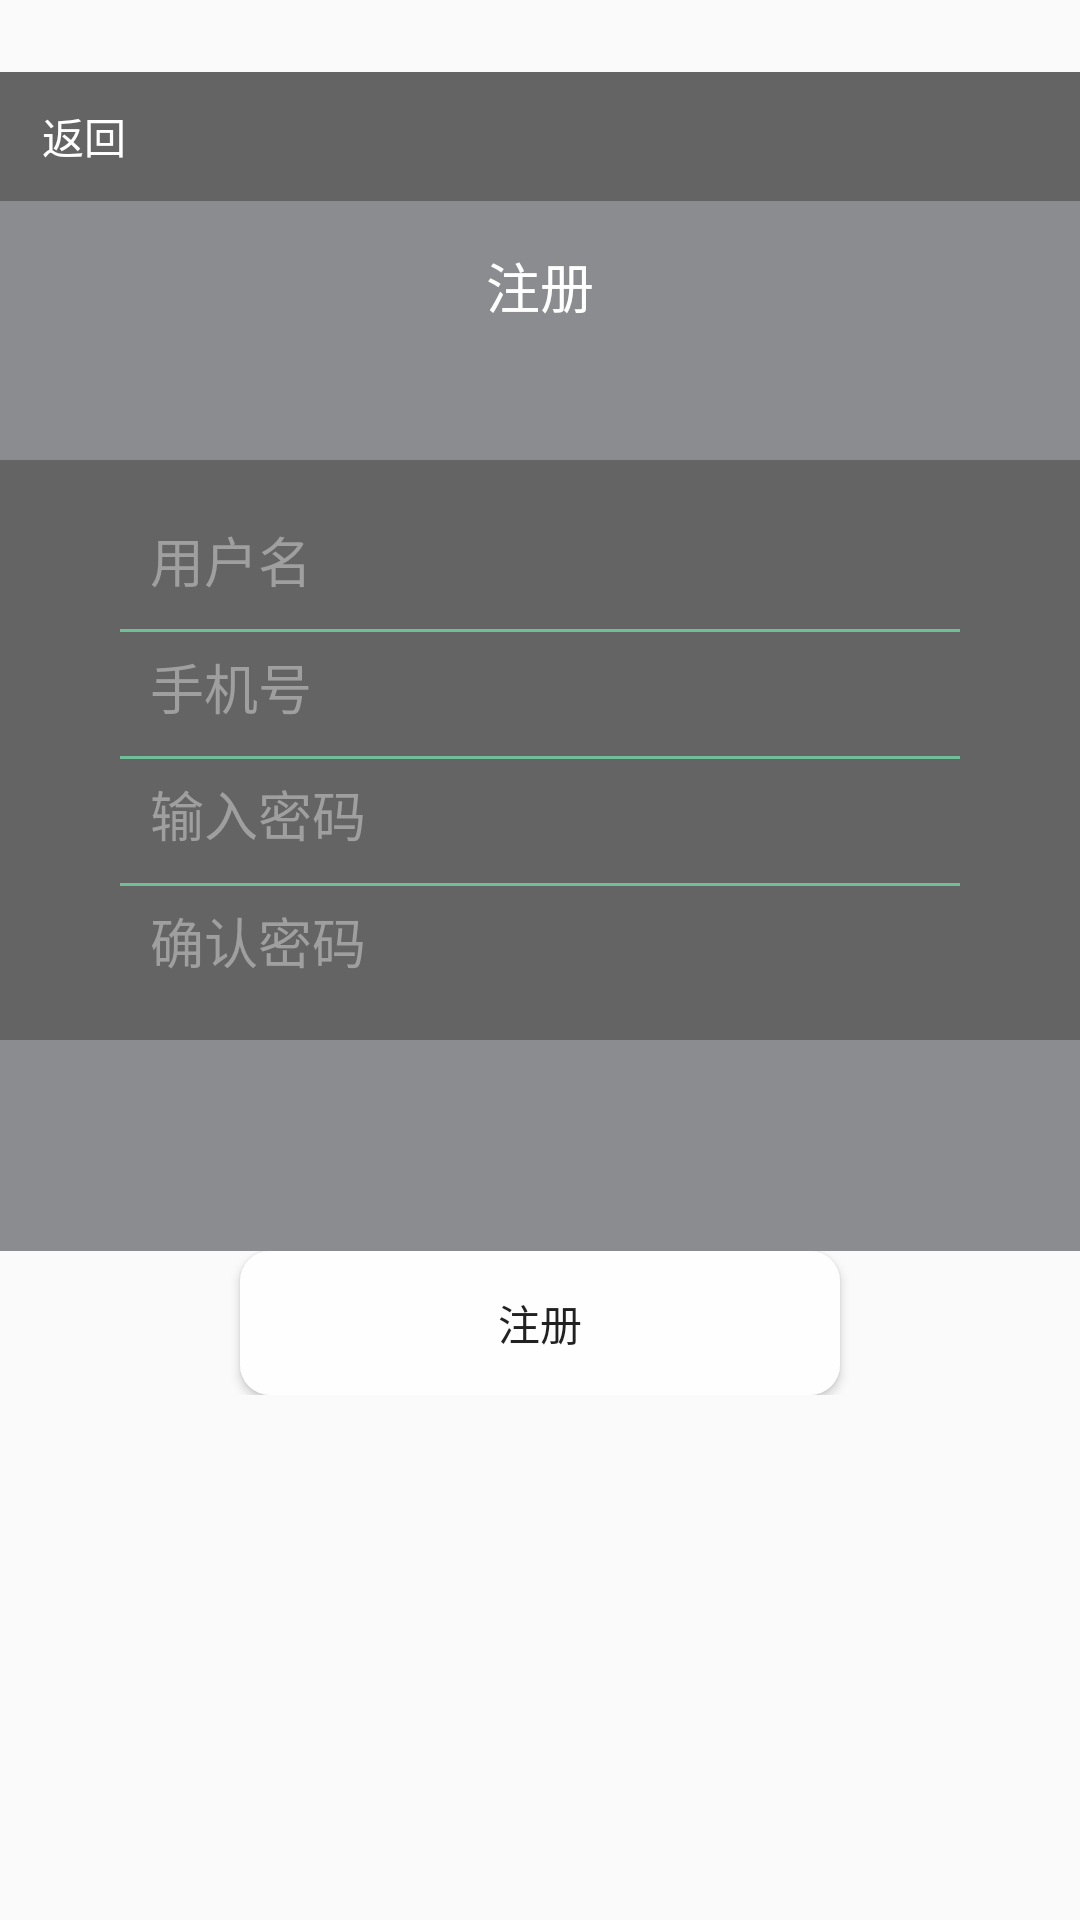

Here is an Android app screen rendered from its layout file. Give the layout XML and the strings, colors and styles it references.
<!-- AndroidManifest.xml: activity theme AppTheme -->
<!-- res/layout/activity_register.xml -->
<?xml version="1.0" encoding="utf-8"?>

<LinearLayout xmlns:android="http://schemas.android.com/apk/res/android"
    xmlns:app="http://schemas.android.com/apk/res-auto"
    xmlns:tools="http://schemas.android.com/tools"
    android:layout_width="match_parent"
    android:layout_height="match_parent"
    tools:context="com.example.user.image_recognition.RegisterActivity">

    <LinearLayout
        android:layout_width="match_parent"
        android:layout_height="match_parent"
        android:background="@drawable/login"
        android:orientation="vertical">

        <LinearLayout
            android:id="@+id/title_layout"
            android:layout_width="match_parent"
            android:layout_height="43dp"
            android:background="#99000000"
            android:gravity="top"
            android:layout_marginTop="24dp"
            android:orientation="horizontal">

            <TextView
                android:id="@+id/back_btn"
                android:layout_width="30dp"
                android:layout_height="wrap_content"
                android:layout_gravity="center"
                android:layout_marginLeft="14dp"
                android:scaleType="fitXY"
                android:text="返回"
                android:textSize="14dp"
                android:textColor="#ffffff" />


        </LinearLayout>

        <LinearLayout
            android:layout_width="match_parent"
            android:layout_height="wrap_content"
            android:background="#99404348"
            android:gravity="center"
            android:paddingBottom="30dp"
            android:paddingTop="20dp">

            <TextView
                android:layout_width="wrap_content"
                android:layout_height="wrap_content"
                android:layout_gravity="center"
                android:layout_marginBottom="10dp"
                android:text="注册"
                android:textColor="#FFFFFF"
                android:textSize="18sp" />
        </LinearLayout>

        <LinearLayout
            android:layout_width="match_parent"
            android:layout_height="wrap_content"
            android:background="#99000000"
            android:orientation="vertical"
            android:paddingBottom="20dp"
            android:paddingTop="20dp">

            <EditText
                android:id="@+id/editUser"
                android:layout_width="match_parent"
                android:layout_height="wrap_content"
                android:layout_gravity="center"
                android:layout_marginLeft="50dp"
                android:layout_marginRight="50dp"
                android:background="@null"
                android:hint="用户名"
                android:textColor="#9F9FA0"
                android:textColorHint="#9F9FA0" />

            <View
                android:id="@+id/view"
                android:layout_width="match_parent"
                android:layout_height="1dip"
                android:layout_marginBottom="5dp"
                android:layout_marginLeft="40dp"
                android:layout_marginRight="40dp"
                android:layout_marginTop="10dp"
                android:background="#71bf98"></View>

            <EditText
                android:id="@+id/editMobile"
                android:layout_width="match_parent"
                android:layout_height="wrap_content"
                android:layout_gravity="center"
                android:layout_marginLeft="50dp"
                android:layout_marginRight="50dp"
                android:background="@null"
                android:hint="手机号"
                android:textColor="#9F9FA0"
                android:textColorHint="#9F9FA0" />

            <View
                android:layout_width="match_parent"
                android:layout_height="1dip"
                android:layout_marginBottom="5dp"
                android:layout_marginLeft="40dp"
                android:layout_marginRight="40dp"
                android:layout_marginTop="10dp"
                android:background="#71bf98"></View>

            <EditText
                android:id="@+id/editPwd"
                android:inputType="textPassword"
                android:layout_width="match_parent"
                android:layout_height="wrap_content"
                android:layout_gravity="center"
                android:layout_marginLeft="50dp"
                android:layout_marginRight="50dp"
                android:background="@null"
                android:hint="输入密码"
                android:textColor="#9F9FA0"
                android:textColorHint="#9F9FA0" />

            <View
                android:layout_width="match_parent"
                android:layout_height="1dip"
                android:layout_marginBottom="5dp"
                android:layout_marginLeft="40dp"
                android:layout_marginRight="40dp"
                android:layout_marginTop="10dp"
                android:background="#71bf98"></View>

            <EditText
                android:id="@+id/editConfirmPwd"
                android:inputType="textPassword"
                android:layout_width="match_parent"
                android:layout_height="wrap_content"
                android:layout_gravity="center"
                android:layout_marginLeft="50dp"
                android:layout_marginRight="50dp"
                android:background="@null"
                android:hint="确认密码"
                android:textColor="#9F9FA0"
                android:textColorHint="#9F9FA0" />
        </LinearLayout>

        <LinearLayout
            android:layout_width="match_parent"
            android:layout_height="wrap_content"
            android:background="#99404348"
            android:gravity="center"
            android:orientation="horizontal"
            android:paddingBottom="30dp"
            android:paddingTop="20dp">

            <TextView
                android:layout_width="wrap_content"
                android:layout_height="wrap_content"
                android:layout_gravity="center"
                android:text=""
                android:textColor="#DDDDDD"
                android:textSize="15sp" />
        </LinearLayout>

        <LinearLayout
            android:layout_width="match_parent"
            android:layout_height="wrap_content"
            android:gravity="center"
            android:orientation="horizontal">

            <Button
                android:id="@+id/regist_btn"
                android:layout_width="wrap_content"
                android:layout_height="wrap_content"
                android:layout_marginLeft="80dp"
                android:layout_marginRight="80dp"
                android:layout_weight="1"
                android:background="@drawable/buttonstyle"
                android:text="注册" />
        </LinearLayout>

    </LinearLayout>

</LinearLayout>
<!-- resources referenced by this layout -->
<resources>
  <!-- drawable buttonstyle (drawable) -->
  <?xml version="1.0" encoding="utf-8"?>
  <selector xmlns:android="http://schemas.android.com/apk/res/android">
      <item android:state_pressed="false">
          <shape>
              
              <solid android:color="@color/white" />
              
              <corners android:radius="10dp" />
          </shape>
      </item>
      <item android:state_pressed="true">
          <shape>
              
              <solid android:color="#8ccfae" />
              
              <corners android:radius="10dp" />
          </shape>
      </item>
  </selector>
  <style name="AppTheme" parent="Theme.AppCompat.Light.DarkActionBar">
          
          <item name="colorPrimary">@color/colorPrimary</item>
          <item name="colorPrimaryDark">@color/colorPrimaryDark</item>
          <item name="colorAccent">@color/colorAccent</item>
      </style>
  <color name="white">#fefefe</color>
  <color name="colorPrimary">#087854</color>
  <color name="colorPrimaryDark">#087854</color>
  <color name="colorAccent">#087854</color>
</resources>
